2-way image classification set "copters" from GitHub (deadln/uav-classifier); label vocabulary: planes, rotors.

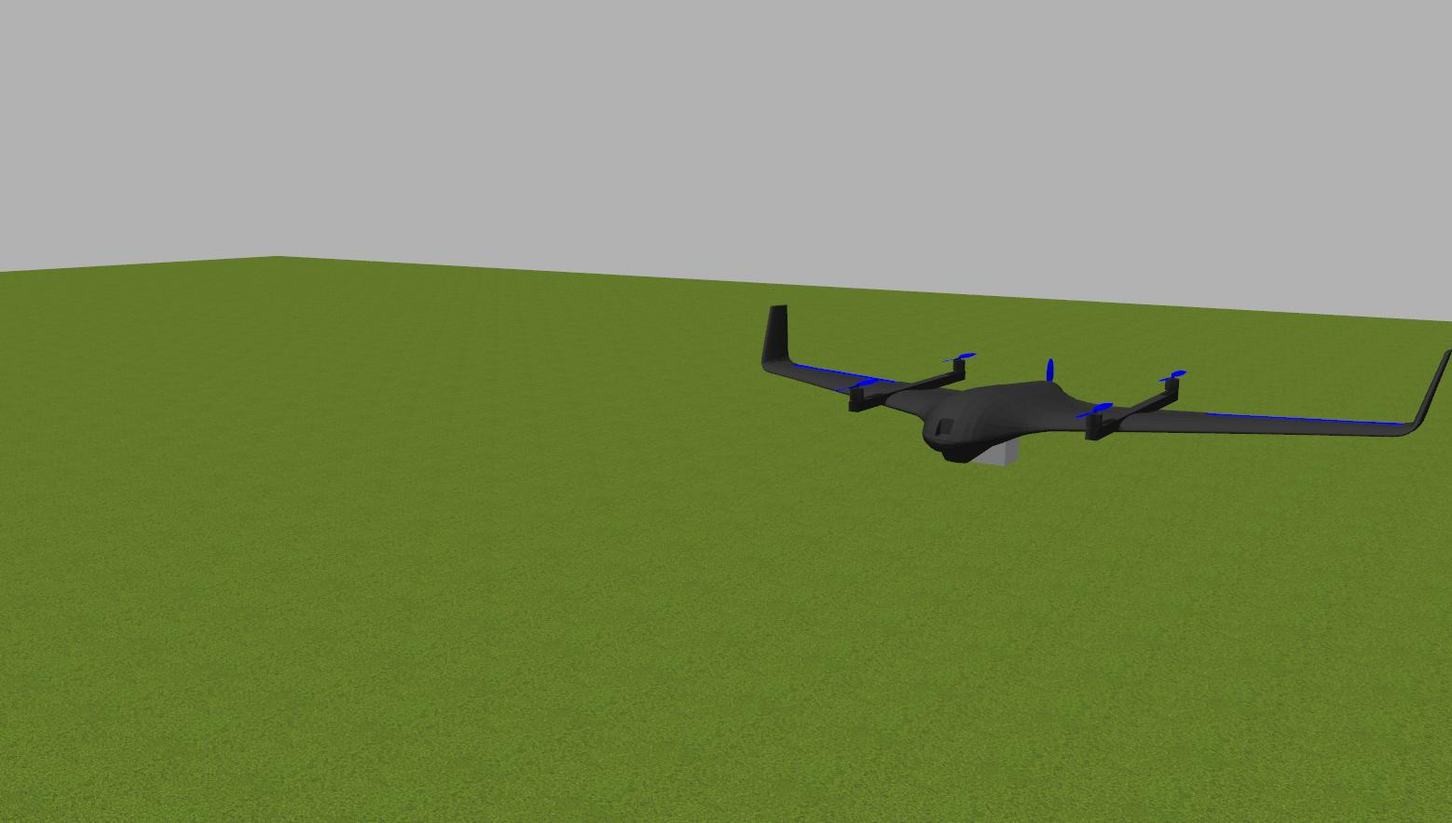
Label: planes

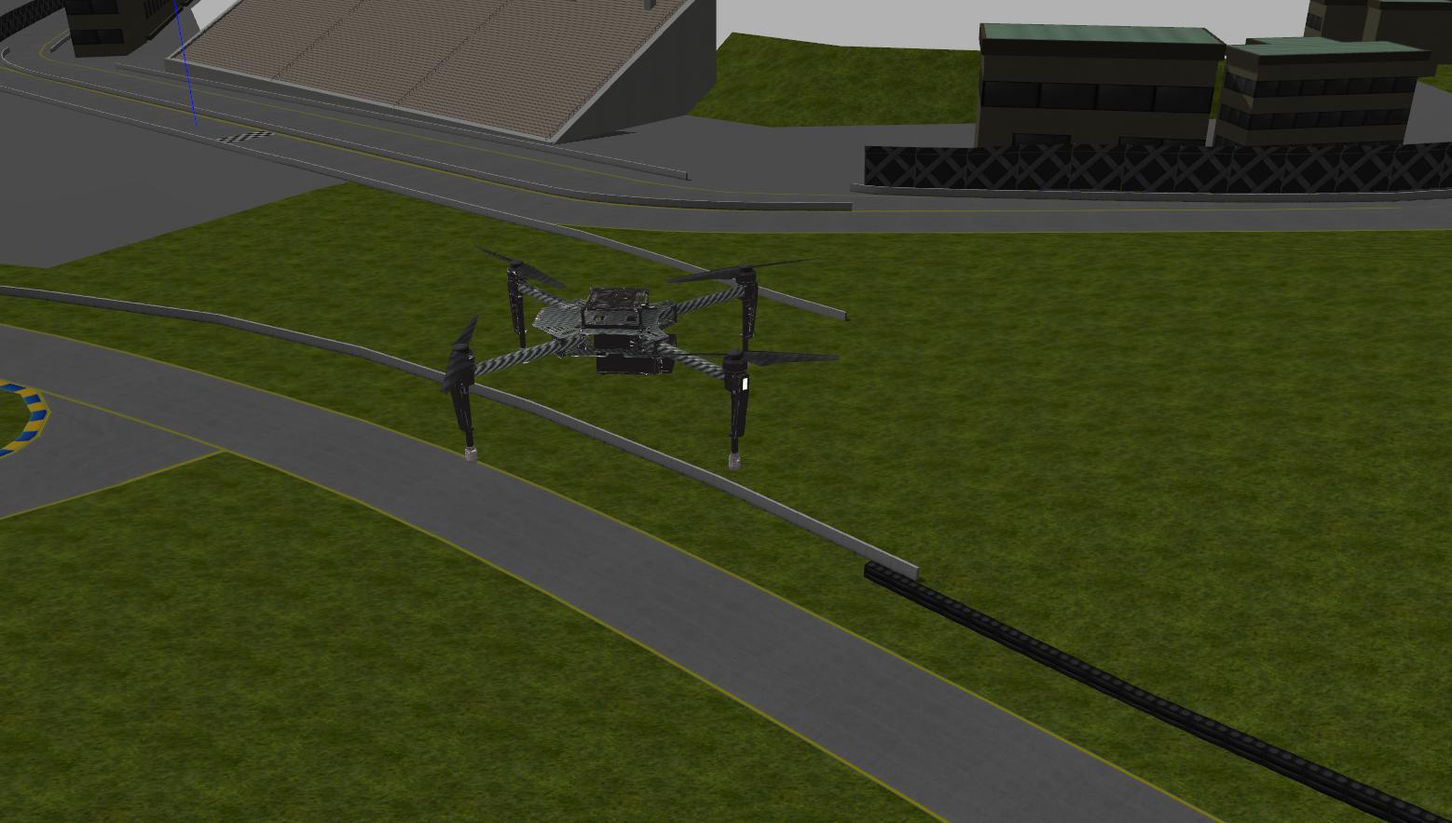
Label: rotors

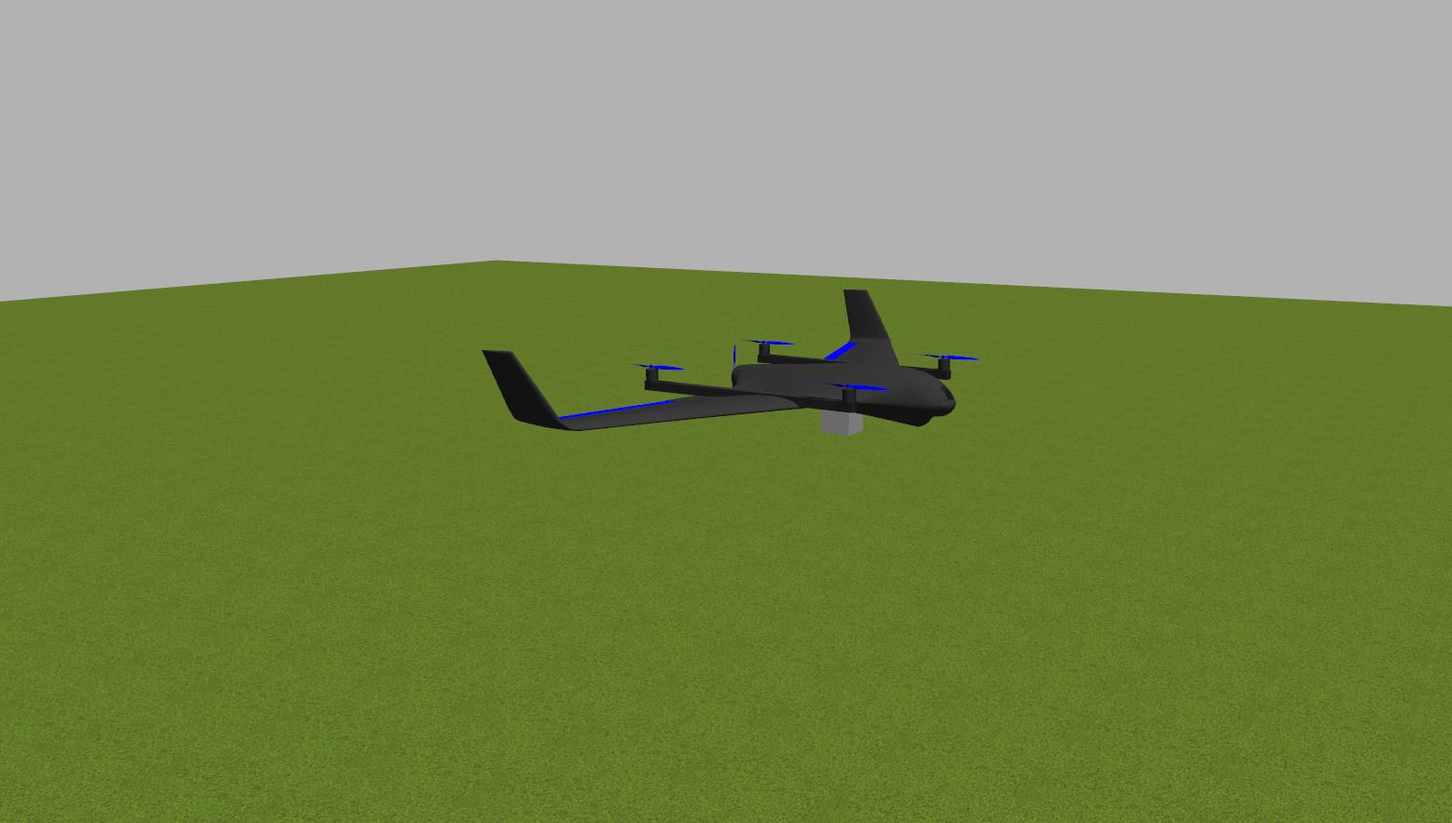
Label: planes

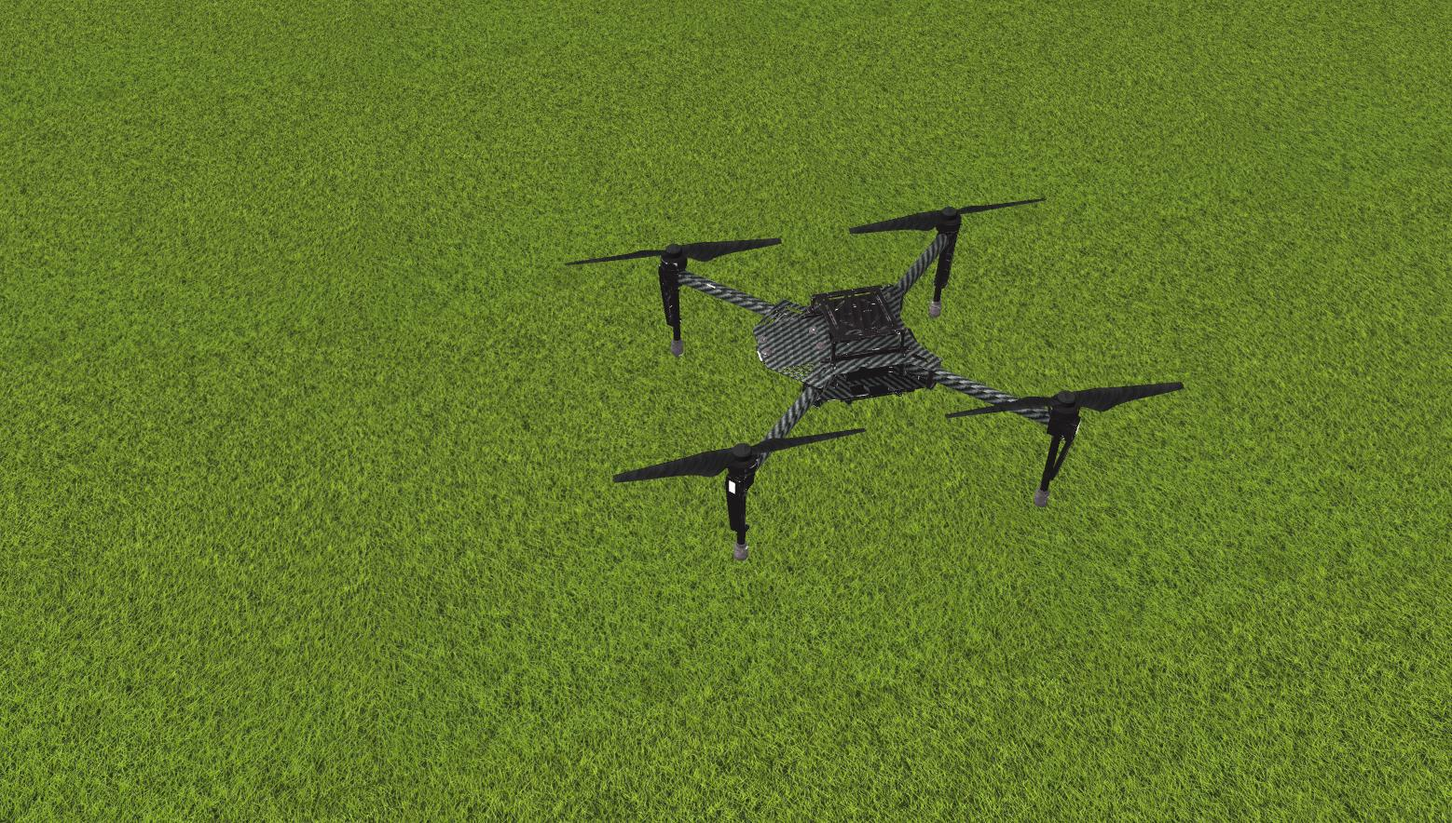
Label: rotors

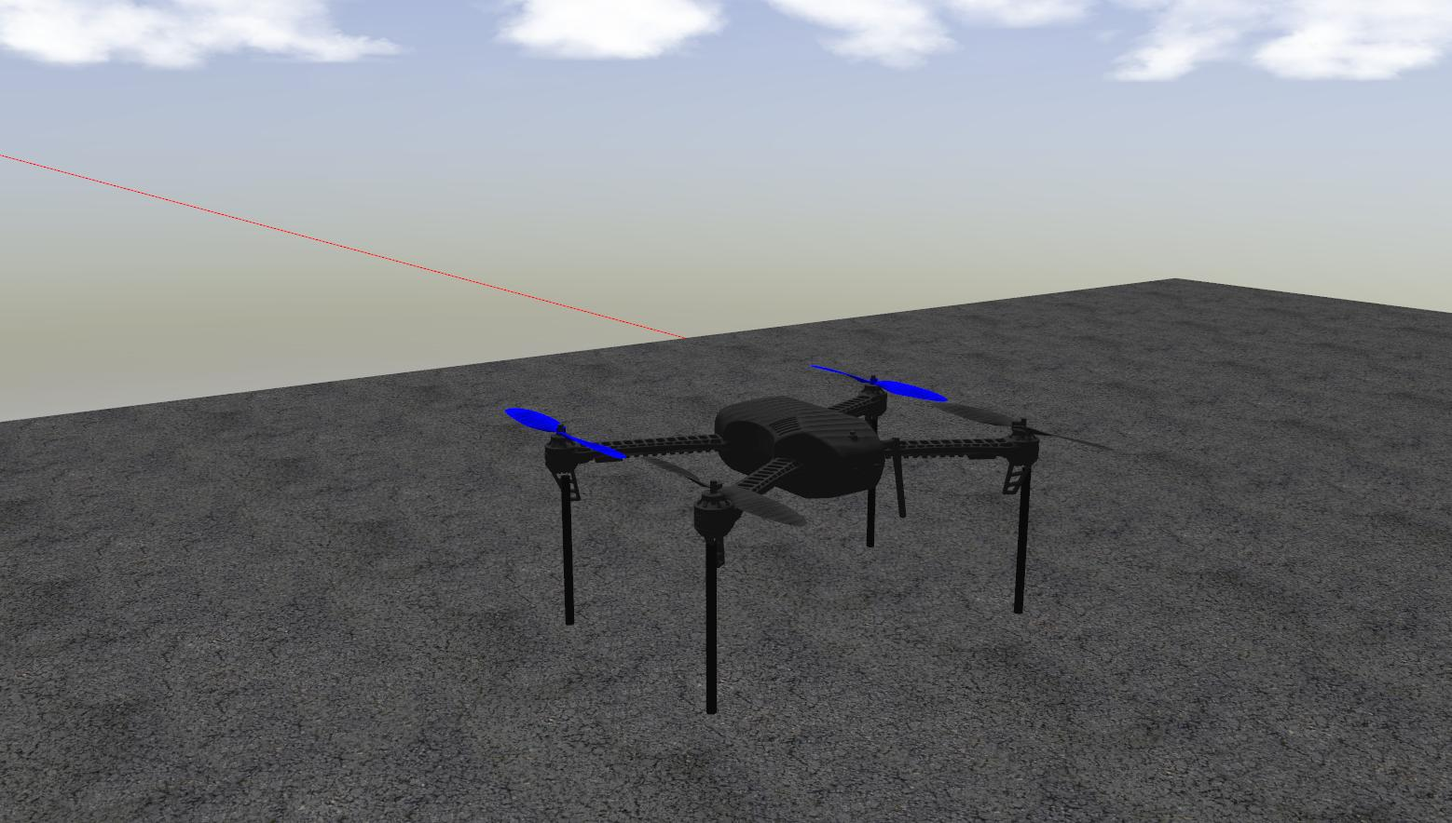
Label: rotors
